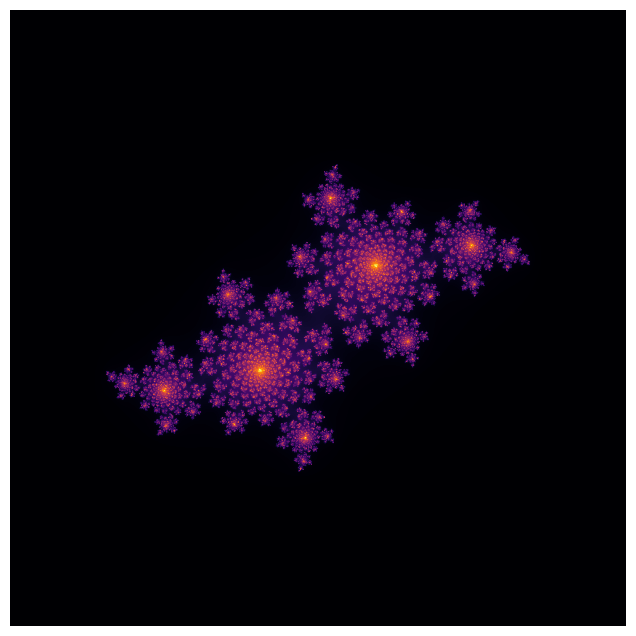

Source code (Python):
import numpy as np
import matplotlib.pyplot as plt

c = -0.4 + 0.6j  

width, height = 1000, 1000  
iterations = 300  

x = np.linspace(-2, 2, width)
y = np.linspace(-2, 2, height)
X, Y = np.meshgrid(x, y)
Z = X + 1j * Y  

result = np.zeros(Z.shape, dtype=int)  
for i in range(iterations):
    norm = np.abs(Z)  
    mask = (norm < 2)  
    result[mask] = i  
    Z[mask] = Z[mask] ** 2 + c  

plt.figure(figsize=(8, 8))
plt.imshow(result, cmap="inferno", extent=[-2, 2, -2, 2])
plt.axis("off")
plt.show()